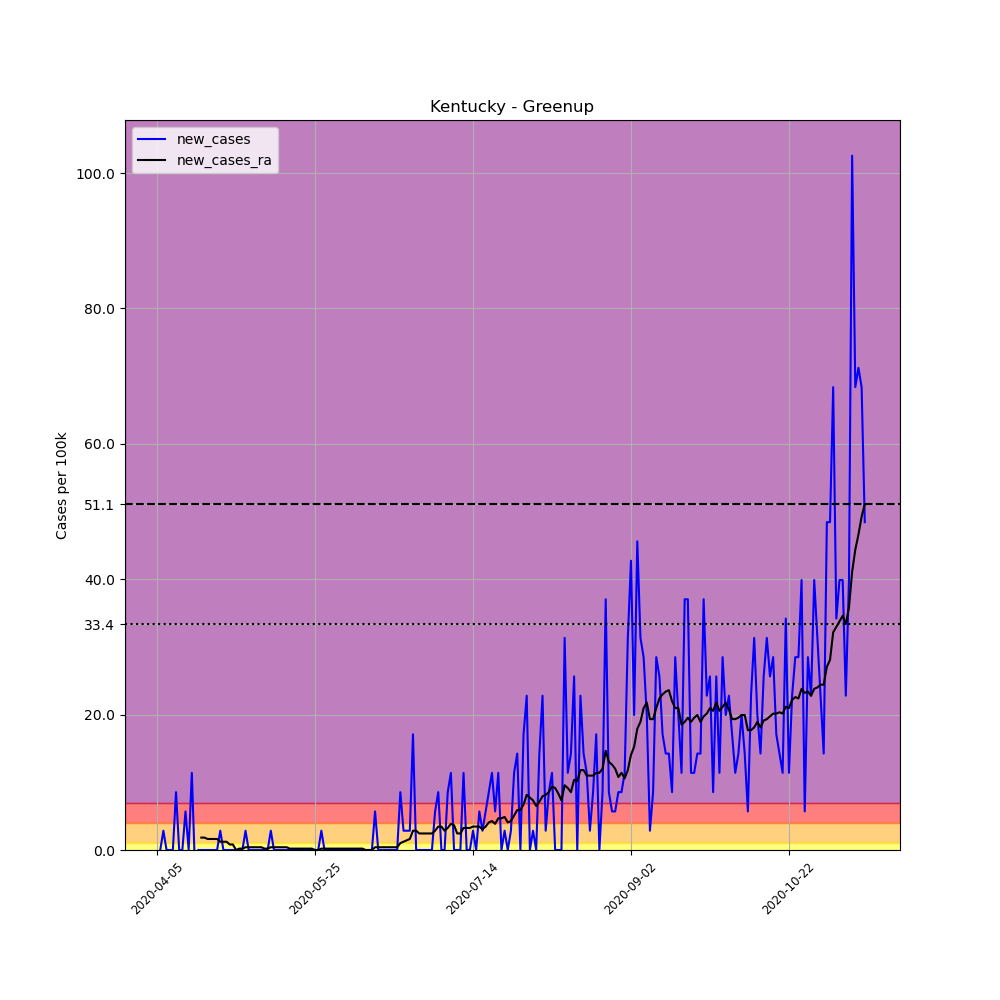

Source data for this figure (header and first rows):
, date, county, state, fips, cases, deaths, COUNTY, STNAME, CTYNAME, POPESTIMATE2019, per_100k, new_cases, new_cases_ra
569262, 2020-04-05, Greenup, Kentucky, 21089, 1, 0, 89, Kentucky, Greenup, 35098, 2.849, , 
569263, 2020-04-06, Greenup, Kentucky, 21089, 1, 0, 89, Kentucky, Greenup, 35098, 2.849, 0.0, 
569264, 2020-04-07, Greenup, Kentucky, 21089, 2, 0, 89, Kentucky, Greenup, 35098, 5.698, 2.849, 
569265, 2020-04-08, Greenup, Kentucky, 21089, 2, 0, 89, Kentucky, Greenup, 35098, 5.698, 0.0, 
569266, 2020-04-09, Greenup, Kentucky, 21089, 2, 0, 89, Kentucky, Greenup, 35098, 5.698, 0.0, 
569267, 2020-04-10, Greenup, Kentucky, 21089, 2, 0, 89, Kentucky, Greenup, 35098, 5.698, 0.0, 
569268, 2020-04-11, Greenup, Kentucky, 21089, 5, 0, 89, Kentucky, Greenup, 35098, 14.25, 8.547, 
569269, 2020-04-12, Greenup, Kentucky, 21089, 5, 0, 89, Kentucky, Greenup, 35098, 14.25, 0.0, 
569270, 2020-04-13, Greenup, Kentucky, 21089, 5, 0, 89, Kentucky, Greenup, 35098, 14.25, 0.0, 
569271, 2020-04-14, Greenup, Kentucky, 21089, 7, 0, 89, Kentucky, Greenup, 35098, 19.94, 5.698, 
569272, 2020-04-15, Greenup, Kentucky, 21089, 7, 0, 89, Kentucky, Greenup, 35098, 19.94, 0.0, 
569273, 2020-04-16, Greenup, Kentucky, 21089, 11, 0, 89, Kentucky, Greenup, 35098, 31.34, 11.4, 
569274, 2020-04-17, Greenup, Kentucky, 21089, 10, 0, 89, Kentucky, Greenup, 35098, 28.49, -2.849, 
569275, 2020-04-18, Greenup, Kentucky, 21089, 10, 0, 89, Kentucky, Greenup, 35098, 28.49, 0.0, 
569276, 2020-04-19, Greenup, Kentucky, 21089, 10, 0, 89, Kentucky, Greenup, 35098, 28.49, 0.0, 1.832
569277, 2020-04-20, Greenup, Kentucky, 21089, 10, 0, 89, Kentucky, Greenup, 35098, 28.49, 0.0, 1.832
569278, 2020-04-21, Greenup, Kentucky, 21089, 10, 0, 89, Kentucky, Greenup, 35098, 28.49, 0.0, 1.628
569279, 2020-04-22, Greenup, Kentucky, 21089, 10, 0, 89, Kentucky, Greenup, 35098, 28.49, 0.0, 1.628
569280, 2020-04-23, Greenup, Kentucky, 21089, 10, 0, 89, Kentucky, Greenup, 35098, 28.49, 0.0, 1.628
569281, 2020-04-24, Greenup, Kentucky, 21089, 10, 0, 89, Kentucky, Greenup, 35098, 28.49, 0.0, 1.628
569282, 2020-04-25, Greenup, Kentucky, 21089, 11, 0, 89, Kentucky, Greenup, 35098, 31.34, 2.849, 1.221
569283, 2020-04-26, Greenup, Kentucky, 21089, 11, 0, 89, Kentucky, Greenup, 35098, 31.34, 0.0, 1.221
569284, 2020-04-27, Greenup, Kentucky, 21089, 11, 0, 89, Kentucky, Greenup, 35098, 31.34, 0.0, 1.221
569285, 2020-04-28, Greenup, Kentucky, 21089, 11, 0, 89, Kentucky, Greenup, 35098, 31.34, 0.0, 0.814
569286, 2020-04-29, Greenup, Kentucky, 21089, 11, 0, 89, Kentucky, Greenup, 35098, 31.34, 0.0, 0.814
569287, 2020-04-30, Greenup, Kentucky, 21089, 11, 0, 89, Kentucky, Greenup, 35098, 31.34, 0.0, 1.2688263138573217e-16
569288, 2020-05-01, Greenup, Kentucky, 21089, 11, 0, 89, Kentucky, Greenup, 35098, 31.34, 0.0, 0.2035
569289, 2020-05-02, Greenup, Kentucky, 21089, 11, 0, 89, Kentucky, Greenup, 35098, 31.34, 0.0, 0.2035
569290, 2020-05-03, Greenup, Kentucky, 21089, 12, 0, 89, Kentucky, Greenup, 35098, 34.19, 2.849, 0.407
569291, 2020-05-04, Greenup, Kentucky, 21089, 12, 0, 89, Kentucky, Greenup, 35098, 34.19, 0.0, 0.407
569292, 2020-05-05, Greenup, Kentucky, 21089, 12, 0, 89, Kentucky, Greenup, 35098, 34.19, 0.0, 0.407
569293, 2020-05-06, Greenup, Kentucky, 21089, 12, 0, 89, Kentucky, Greenup, 35098, 34.19, 0.0, 0.407
569294, 2020-05-07, Greenup, Kentucky, 21089, 12, 0, 89, Kentucky, Greenup, 35098, 34.19, 0.0, 0.407
569295, 2020-05-08, Greenup, Kentucky, 21089, 12, 0, 89, Kentucky, Greenup, 35098, 34.19, 0.0, 0.407
569296, 2020-05-09, Greenup, Kentucky, 21089, 12, 0, 89, Kentucky, Greenup, 35098, 34.19, 0.0, 0.2035
569297, 2020-05-10, Greenup, Kentucky, 21089, 12, 0, 89, Kentucky, Greenup, 35098, 34.19, 0.0, 0.2035
569298, 2020-05-11, Greenup, Kentucky, 21089, 13, 0, 89, Kentucky, Greenup, 35098, 37.04, 2.849, 0.407
569299, 2020-05-12, Greenup, Kentucky, 21089, 13, 0, 89, Kentucky, Greenup, 35098, 37.04, 0.0, 0.407
569300, 2020-05-13, Greenup, Kentucky, 21089, 13, 0, 89, Kentucky, Greenup, 35098, 37.04, 0.0, 0.407
569301, 2020-05-14, Greenup, Kentucky, 21089, 13, 0, 89, Kentucky, Greenup, 35098, 37.04, 0.0, 0.407
569302, 2020-05-15, Greenup, Kentucky, 21089, 13, 0, 89, Kentucky, Greenup, 35098, 37.04, 0.0, 0.407
569303, 2020-05-16, Greenup, Kentucky, 21089, 13, 0, 89, Kentucky, Greenup, 35098, 37.04, 0.0, 0.407
569304, 2020-05-17, Greenup, Kentucky, 21089, 13, 0, 89, Kentucky, Greenup, 35098, 37.04, 0.0, 0.2035
569305, 2020-05-18, Greenup, Kentucky, 21089, 13, 0, 89, Kentucky, Greenup, 35098, 37.04, 0.0, 0.2035
569306, 2020-05-19, Greenup, Kentucky, 21089, 13, 0, 89, Kentucky, Greenup, 35098, 37.04, 0.0, 0.2035
569307, 2020-05-20, Greenup, Kentucky, 21089, 13, 0, 89, Kentucky, Greenup, 35098, 37.04, 0.0, 0.2035
569308, 2020-05-21, Greenup, Kentucky, 21089, 13, 0, 89, Kentucky, Greenup, 35098, 37.04, 0.0, 0.2035
569309, 2020-05-22, Greenup, Kentucky, 21089, 13, 0, 89, Kentucky, Greenup, 35098, 37.04, 0.0, 0.2035
569310, 2020-05-23, Greenup, Kentucky, 21089, 13, 0, 89, Kentucky, Greenup, 35098, 37.04, 0.0, 0.2035
569311, 2020-05-24, Greenup, Kentucky, 21089, 13, 0, 89, Kentucky, Greenup, 35098, 37.04, 0.0, 0.2035
569312, 2020-05-25, Greenup, Kentucky, 21089, 13, 0, 89, Kentucky, Greenup, 35098, 37.04, 0.0, 1.2688263138573217e-16
569313, 2020-05-26, Greenup, Kentucky, 21089, 13, 0, 89, Kentucky, Greenup, 35098, 37.04, 0.0, 1.2688263138573217e-16
569314, 2020-05-27, Greenup, Kentucky, 21089, 14, 0, 89, Kentucky, Greenup, 35098, 39.89, 2.849, 0.2035
569315, 2020-05-28, Greenup, Kentucky, 21089, 14, 0, 89, Kentucky, Greenup, 35098, 39.89, 0.0, 0.2035
569316, 2020-05-29, Greenup, Kentucky, 21089, 14, 0, 89, Kentucky, Greenup, 35098, 39.89, 0.0, 0.2035
569317, 2020-05-30, Greenup, Kentucky, 21089, 14, 0, 89, Kentucky, Greenup, 35098, 39.89, 0.0, 0.2035
569318, 2020-05-31, Greenup, Kentucky, 21089, 14, 0, 89, Kentucky, Greenup, 35098, 39.89, 0.0, 0.2035
569319, 2020-06-01, Greenup, Kentucky, 21089, 14, 0, 89, Kentucky, Greenup, 35098, 39.89, 0.0, 0.2035
569320, 2020-06-02, Greenup, Kentucky, 21089, 14, 0, 89, Kentucky, Greenup, 35098, 39.89, 0.0, 0.2035
569321, 2020-06-03, Greenup, Kentucky, 21089, 14, 0, 89, Kentucky, Greenup, 35098, 39.89, 0.0, 0.2035
... 165 more rows
